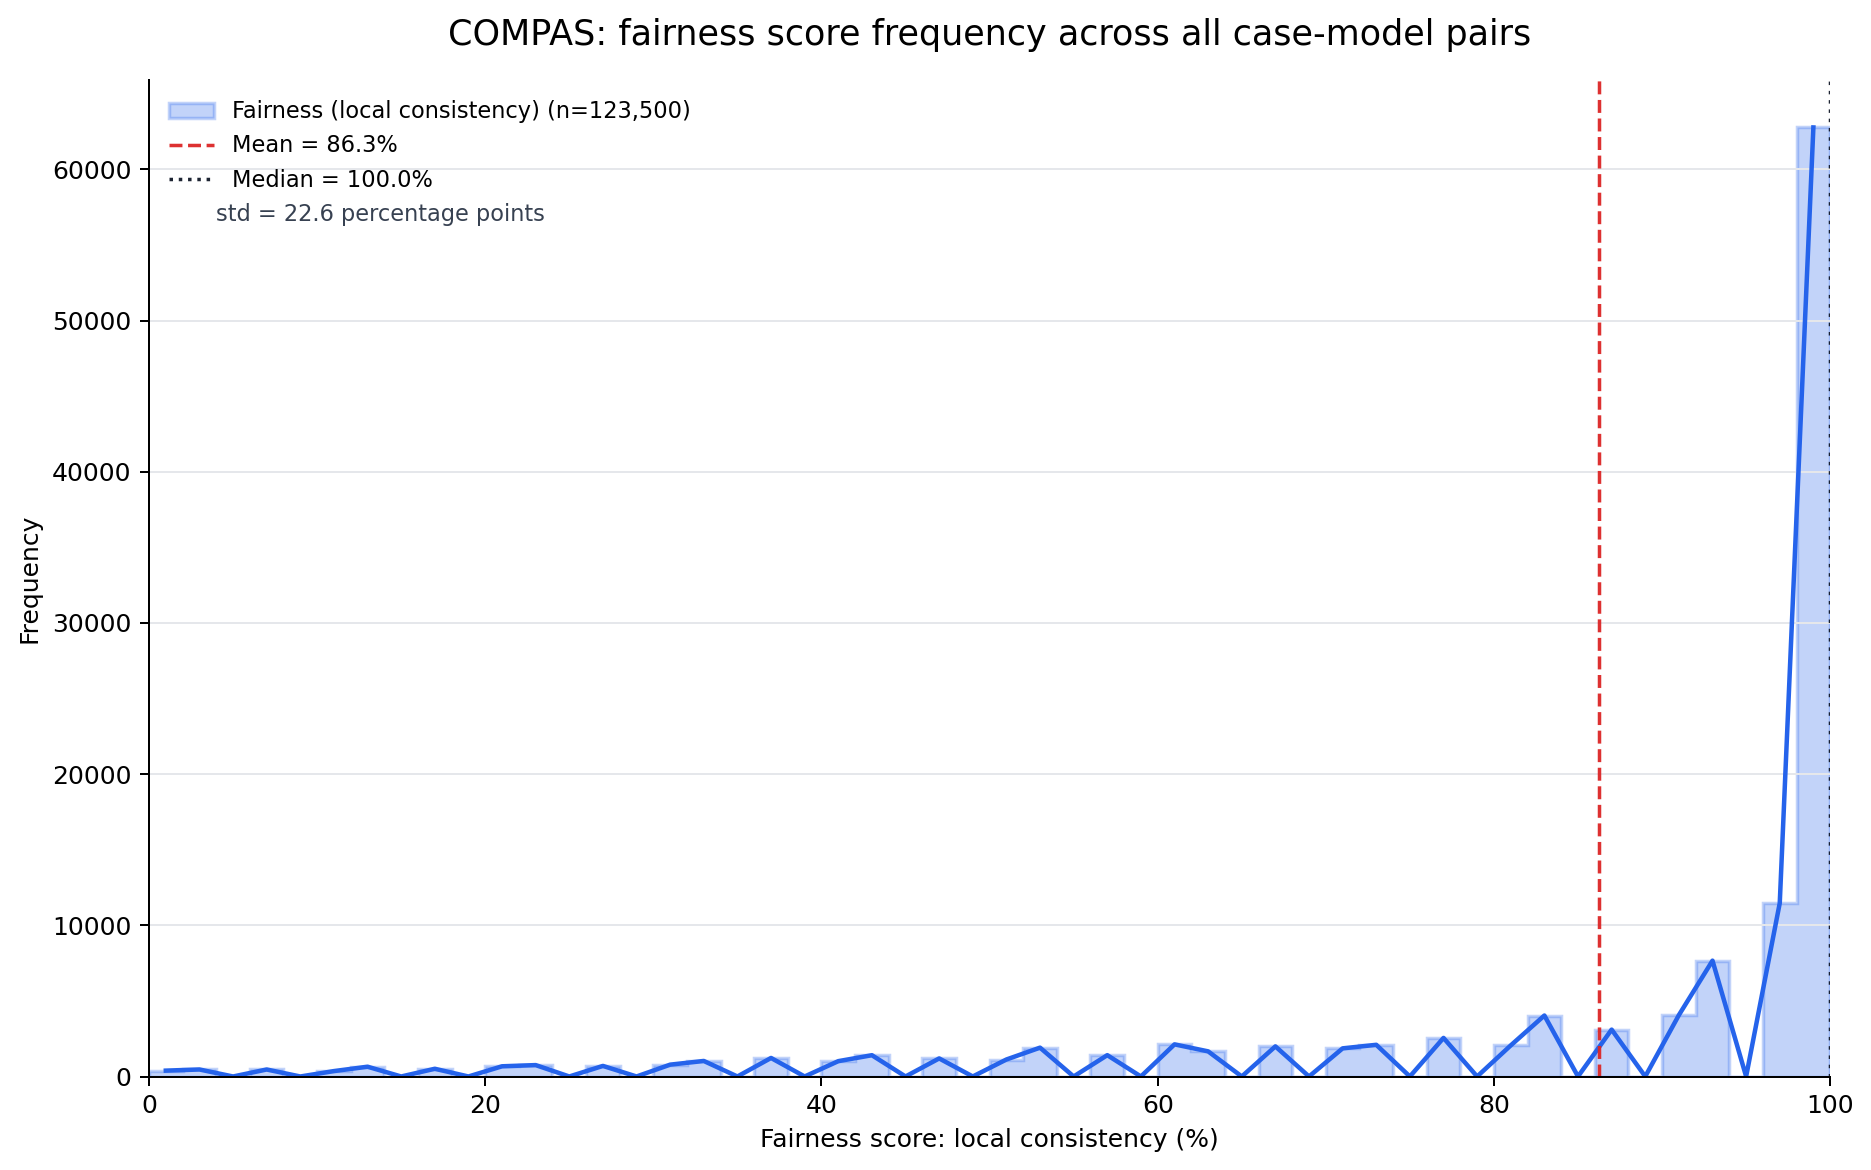

Source data for this figure (header and first rows):
metric, n, mean, median, std, min, q25, q75, max
local_consistency, 123500, 86.27, 100, 22.6, 0.000000, 83.33, 100, 100
